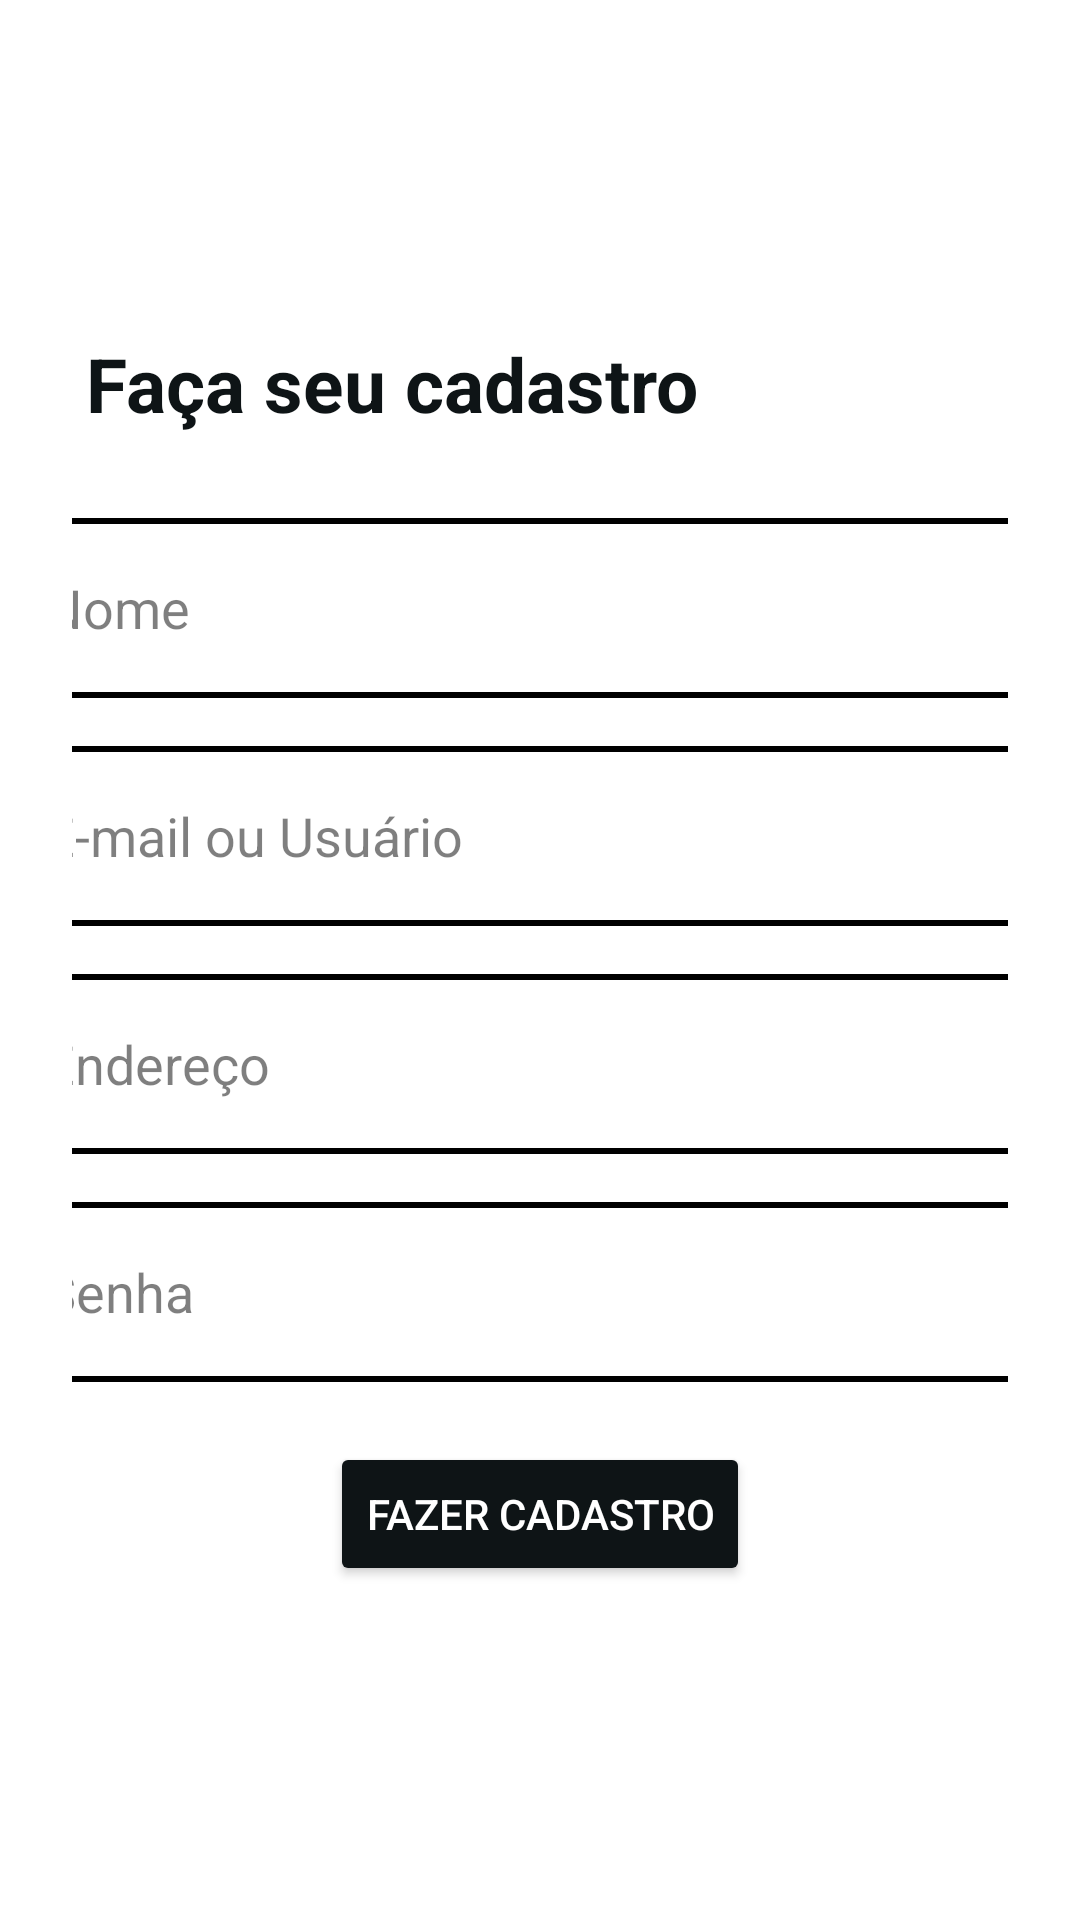

This screen was rendered from an Android layout file. Write that file and the resources it references.
<!-- AndroidManifest.xml: application theme Theme.ChatApp -->
<!-- res/layout/activity_sign_up.xml -->
<?xml version="1.0" encoding="utf-8"?>
<RelativeLayout xmlns:android="http://schemas.android.com/apk/res/android"
    xmlns:app="http://schemas.android.com/apk/res-auto"
    xmlns:tools="http://schemas.android.com/tools"
    android:layout_width="match_parent"
    android:layout_height="match_parent"
    tools:context=".SignUpActivity">

    <LinearLayout
        android:layout_width="match_parent"
        android:layout_height="match_parent"
        android:orientation="vertical"
        android:background="@color/white"
        android:gravity="center"
        android:padding="16dp">

        <TextView
            android:id="@+id/textView"
            android:layout_width="match_parent"
            android:layout_height="wrap_content"
            android:layout_gravity="center"
            android:textSize="25dp"
            android:textColor="@color/black"
            android:gravity="start"
            android:text="  Faça seu cadastro"
            android:textStyle="bold"
            android:paddingBottom="20dp"/>

        <LinearLayout
            android:layout_width="wrap_content"
            android:layout_height="wrap_content"
            android:orientation="vertical"
            android:background="@color/white"
            android:padding="8dp">

            <EditText
                android:id="@+id/etName"
                android:layout_width="351dp"
                android:layout_height="60dp"
                android:layout_gravity="center"
                android:padding="10dp"
                android:textColorHighlight="@color/black"
                android:background="@drawable/edittext_border"
                android:hint="Nome"
                android:textColorHint="@color/semi_transparent_black"
                android:inputType="textEmailAddress"
                android:textColor="@android:color/black" />

        </LinearLayout>
        <LinearLayout
            android:layout_width="wrap_content"
            android:layout_height="wrap_content"
            android:orientation="vertical"
            android:background="@color/white"
            android:padding="8dp">

            <EditText
                android:id="@+id/etEmail"
                android:layout_width="351dp"
                android:layout_height="60dp"
                android:layout_gravity="center"
                android:padding="10dp"
                android:textColorHighlight="@color/black"
                android:background="@drawable/edittext_border"
                android:hint="E-mail ou Usuário"
                android:textColorHint="@color/semi_transparent_black"
                android:inputType="textEmailAddress"
                android:textColor="@android:color/black" />

        </LinearLayout>

        <LinearLayout
            android:layout_width="wrap_content"
            android:layout_height="wrap_content"
            android:orientation="vertical"
            android:background="@color/white"
            android:padding="8dp">

            <EditText
                android:id="@+id/etAddress"
                android:layout_width="351dp"
                android:layout_height="60dp"
                android:layout_gravity="center"
                android:padding="10dp"
                android:textColorHighlight="@color/black"
                android:background="@drawable/edittext_border"
                android:hint="Endereço"
                android:textColorHint="@color/semi_transparent_black"
                android:inputType="textEmailAddress"
                android:textColor="@android:color/black" />

        </LinearLayout>
        <LinearLayout
            android:layout_width="wrap_content"
            android:layout_height="wrap_content"
            android:orientation="vertical"
            android:paddingLeft="8dp"
            android:paddingTop="8dp"
            android:paddingRight="8dp"
            android:paddingBottom="20dp">

            <EditText
                android:id="@+id/etPassword"
                android:layout_width="351dp"
                android:layout_height="60dp"
                android:layout_gravity="center"
                android:padding="10dp"
                android:textColorHighlight="@color/black"
                android:background="@drawable/edittext_border"
                android:hint="Senha"
                android:textColorHint="@color/semi_transparent_black"
                android:inputType="textPassword"
                android:textColor="@android:color/black" />

        </LinearLayout>

        <ProgressBar
            android:id="@+id/prgBarSignUp"
            style="?android:attr/progressBarStyle"
            android:layout_width="76dp"
            android:layout_height="wrap_content"
            android:background="@color/white"
            android:visibility="gone"/>

        <Button
            android:id="@+id/btnConfirmSignUp"
            android:layout_width="wrap_content"
            android:layout_height="wrap_content"
            android:text="Fazer cadastro"
            android:layout_gravity="center"
            android:textColor="@color/white"
            android:backgroundTint="@color/black"/>

    </LinearLayout>
</RelativeLayout>
<!-- resources referenced by this layout -->
<resources>
  <color name="black">#0E1416</color>
  <color name="semi_transparent_black">#80000000</color>
  <color name="white">#FFFFFFFF</color>
  <!-- drawable edittext_border (drawable) -->
  <?xml version="1.0" encoding="utf-8"?>
  <shape xmlns:android="http://schemas.android.com/apk/res/android"
      android:shape="rectangle">
      <solid android:color="@android:color/transparent" />
      <stroke
          android:width="2dp"
          android:color="@android:color/black" />
  </shape>
  <style name="Theme.ChatApp" parent="Theme.MaterialComponents.DayNight.NoActionBar">
          
          <item name="colorPrimary">@color/grey_500</item>
          <item name="colorPrimaryVariant">@color/black</item>
          <item name="colorOnPrimary">@color/white</item>
          
          <item name="colorSecondary">@color/teal_200</item>
          <item name="colorSecondaryVariant">@color/teal_700</item>
          <item name="colorOnSecondary">@color/black</item>
          
          <item name="android:statusBarColor">
              @android:color/transparent
          </item>
          
  
      </style>
  <color name="grey_500">#3A6268</color>
  <color name="teal_200">#FF03DAC5</color>
  <color name="teal_700">#FF018786</color>
</resources>
